Image classification data set "split_data" (sepehrtaji-dev/Laliga_teams_logo_CNN on GitHub). Class labels (20): Athletic Bilbao, Atletico Madrid, Barcelona, Celta Vigo, Deportivo Alaves, Espanyol, Getafe, Girona, Las Palmas, Leganes, Mallorca, Osasuna, Rayo Vallecano, Real Betis, Real Madrid, Real Sociedad, Real Valladolid, Sevilla, Valencia, Villarreal.

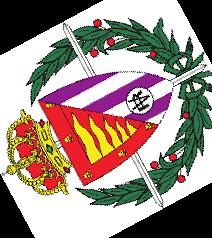
Label: Real Valladolid

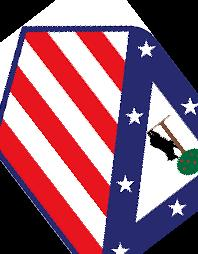
Label: Atletico Madrid

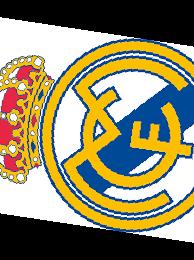
Label: Real Madrid

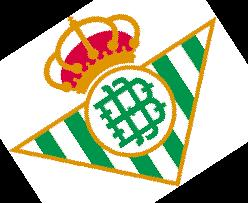
Label: Real Betis

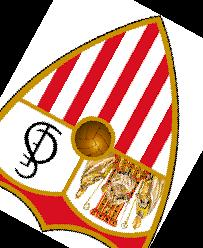
Label: Sevilla

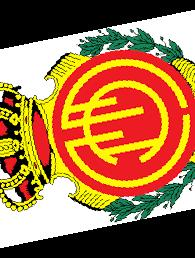
Label: Mallorca
